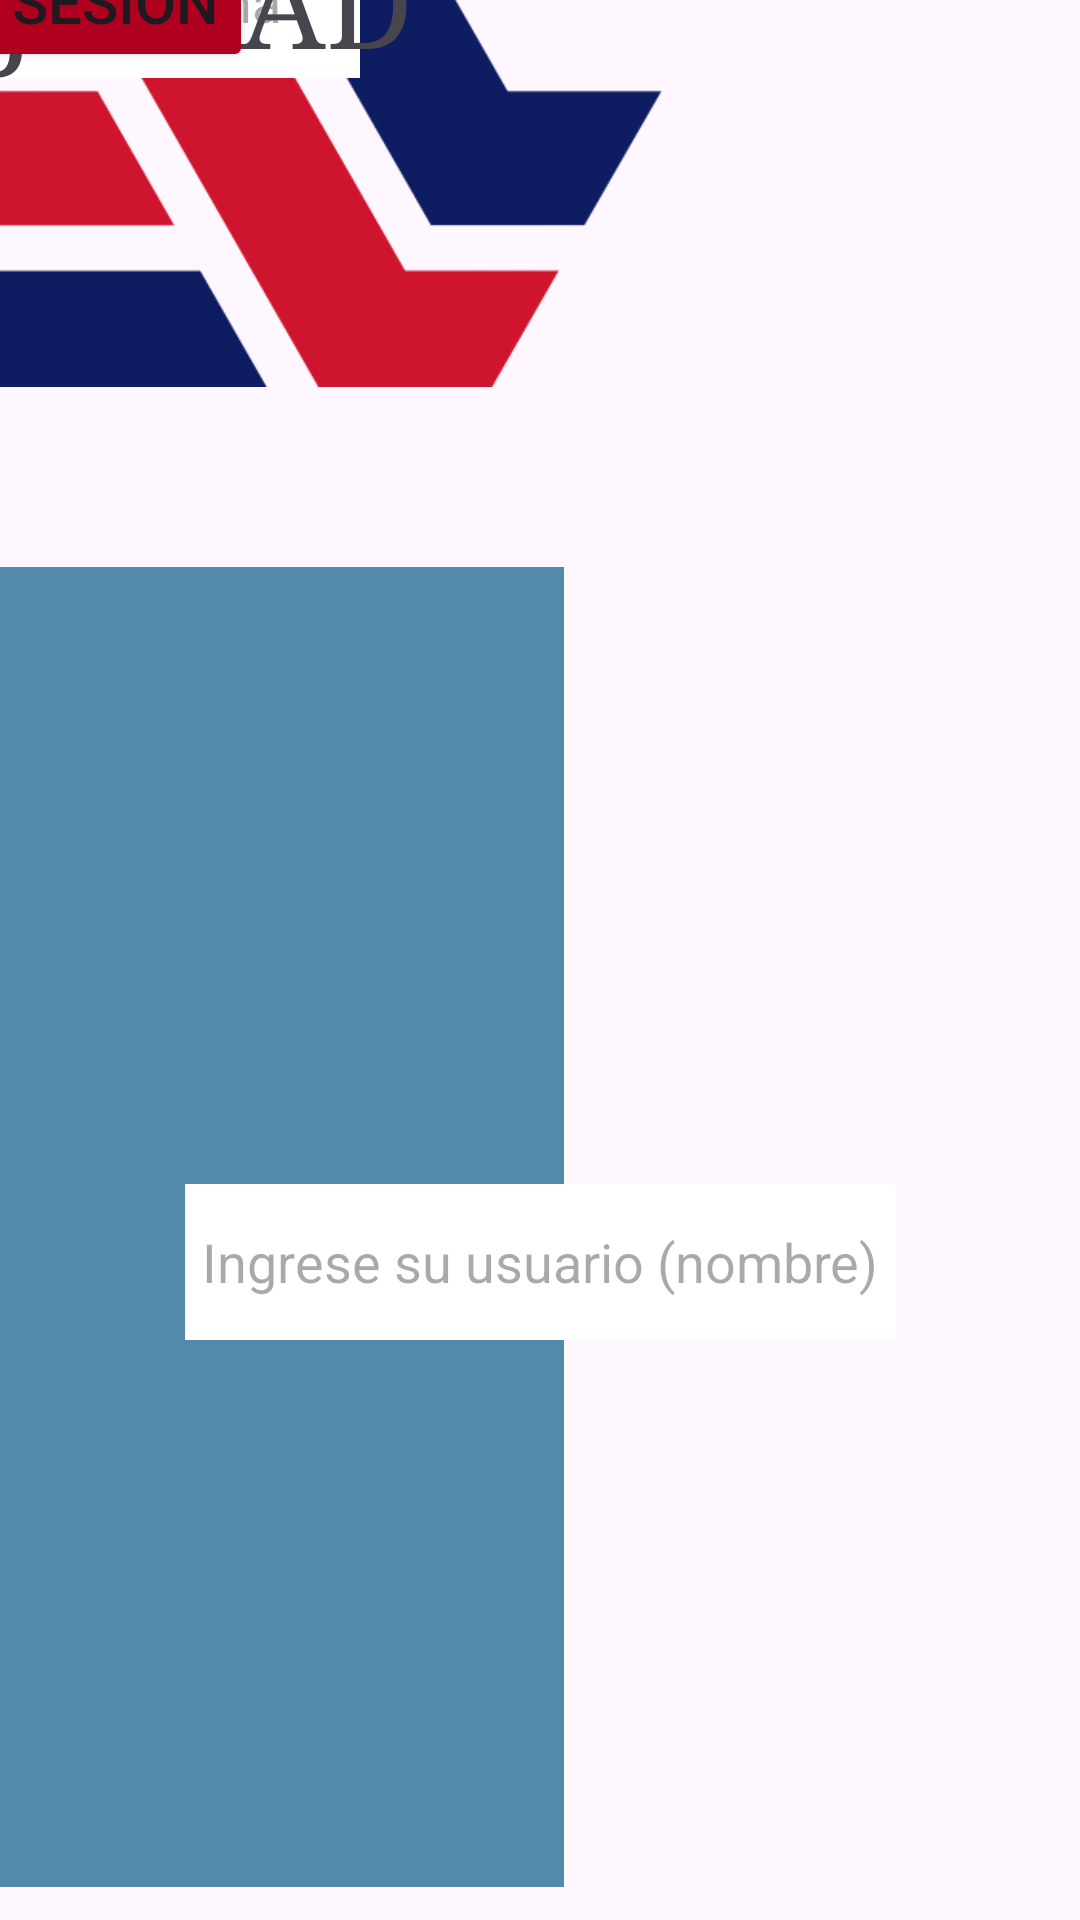

Layout XML and referenced resources for this Android screen:
<!-- AndroidManifest.xml: application theme Theme.TDMPA_3P_PR01 -->
<!-- res/layout/activity_main.xml -->
<?xml version="1.0" encoding="utf-8"?>
<androidx.constraintlayout.widget.ConstraintLayout xmlns:android="http://schemas.android.com/apk/res/android"
    xmlns:app="http://schemas.android.com/apk/res-auto"
    xmlns:tools="http://schemas.android.com/tools"
    android:layout_width="match_parent"
    android:layout_height="match_parent"
    tools:context=".MainActivity">

    <ImageView
        android:id="@+id/imageView"
        android:layout_width="wrap_content"
        android:layout_height="wrap_content"
        android:scaleType="fitXY"
        app:layout_constraintBottom_toBottomOf="parent"
        app:layout_constraintEnd_toEndOf="parent"
        app:layout_constraintHorizontal_bias="0.0"
        app:layout_constraintStart_toStartOf="parent"
        app:layout_constraintTop_toTopOf="parent"
        app:layout_constraintVertical_bias="0.0"
        app:srcCompat="@drawable/fondoescuela" />

    <View
        android:id="@+id/view"
        android:layout_width="375dp"
        android:layout_height="440dp"
        android:background="#EE4783A3"
        android:backgroundTint="#4783A3"
        app:layout_constraintBottom_toBottomOf="parent"
        app:layout_constraintEnd_toEndOf="@+id/imageView"
        app:layout_constraintStart_toStartOf="parent"
        app:layout_constraintTop_toTopOf="@+id/imageView"
        app:layout_constraintVertical_bias="0.945" />

    <ImageView
        android:id="@+id/imageView2"
        android:layout_width="257dp"
        android:layout_height="257dp"
        app:layout_constraintBottom_toBottomOf="@+id/imageView"
        app:layout_constraintEnd_toEndOf="parent"
        app:layout_constraintHorizontal_bias="0.0"
        app:layout_constraintStart_toStartOf="parent"
        app:layout_constraintTop_toTopOf="parent"
        app:layout_constraintVertical_bias="0.0"
        app:srcCompat="@drawable/salle" />

    <ImageView
        android:id="@+id/imageView5"
        android:layout_width="176dp"
        android:layout_height="160dp"
        app:layout_constraintBottom_toBottomOf="@+id/imageView"
        app:layout_constraintEnd_toEndOf="parent"
        app:layout_constraintHorizontal_bias="0.497"
        app:layout_constraintStart_toStartOf="@+id/imageView"
        app:layout_constraintTop_toTopOf="parent"
        app:layout_constraintVertical_bias="0.434"
        app:srcCompat="@drawable/account_circle" />

    <EditText
        android:id="@+id/txtUsernameLogin"
        android:layout_width="237dp"
        android:layout_height="52dp"
        android:background="@color/white"
        android:backgroundTint="@color/white"
        android:ems="10"
        android:hint="Ingrese su usuario (nombre)"
        android:inputType="text"
        android:textAlignment="center"
        app:layout_constraintBottom_toBottomOf="@+id/view"
        app:layout_constraintEnd_toEndOf="parent"
        app:layout_constraintStart_toStartOf="parent"
        app:layout_constraintTop_toTopOf="@+id/imageView"
        app:layout_constraintVertical_bias="0.684" />

    <EditText
        android:id="@+id/txtPasswordLogin"
        android:layout_width="239dp"
        android:layout_height="51dp"
        android:background="@color/white"
        android:backgroundTint="@color/white"
        android:ems="10"
        android:hint="Ingrese sus contraseña"
        android:inputType="textPassword"
        android:textAlignment="center"
        app:layout_constraintBottom_toBottomOf="@+id/imageView"
        app:layout_constraintEnd_toEndOf="@+id/imageView"
        app:layout_constraintHorizontal_bias="0.494"
        app:layout_constraintStart_toStartOf="parent"
        app:layout_constraintTop_toTopOf="@+id/imageView"
        app:layout_constraintVertical_bias="0.832" />

    <TextView
        android:id="@+id/textView"
        android:layout_width="wrap_content"
        android:layout_height="wrap_content"
        android:text="Usuario"
        android:textColor="@color/white"
        android:textSize="18sp"
        app:layout_constraintBottom_toBottomOf="@+id/imageView"
        app:layout_constraintEnd_toEndOf="@+id/imageView"
        app:layout_constraintHorizontal_bias="0.248"
        app:layout_constraintStart_toStartOf="@+id/imageView"
        app:layout_constraintTop_toTopOf="@+id/imageView"
        app:layout_constraintVertical_bias="0.598" />

    <TextView
        android:id="@+id/textView2"
        android:layout_width="wrap_content"
        android:layout_height="wrap_content"
        android:text="Contraseña"
        android:textColor="@color/white"
        android:textSize="18sp"
        app:layout_constraintBottom_toBottomOf="@+id/imageView"
        app:layout_constraintEnd_toEndOf="@+id/imageView"
        app:layout_constraintHorizontal_bias="0.272"
        app:layout_constraintStart_toStartOf="@+id/imageView"
        app:layout_constraintTop_toTopOf="@+id/imageView"
        app:layout_constraintVertical_bias="0.755" />

    <Button
        android:id="@+id/btnIniciarSesion"
        android:layout_width="wrap_content"
        android:layout_height="wrap_content"
        android:backgroundTint="@color/design_default_color_error"
        android:text="Iniciar sesión"
        android:textSize="20sp"
        app:layout_constraintBottom_toBottomOf="@+id/imageView"
        app:layout_constraintEnd_toEndOf="@+id/imageView"
        app:layout_constraintStart_toStartOf="@+id/imageView"
        app:layout_constraintTop_toTopOf="@+id/imageView"
        app:layout_constraintVertical_bias="0.96" />

    <TextView
        android:id="@+id/textView3"
        android:layout_width="wrap_content"
        android:layout_height="wrap_content"
        android:fontFamily="serif"
        android:text="UNIVERSIDAD"
        android:textSize="40sp"
        app:layout_constraintBottom_toBottomOf="@+id/imageView"
        app:layout_constraintEnd_toEndOf="@+id/imageView"
        app:layout_constraintHorizontal_bias="0.883"
        app:layout_constraintStart_toStartOf="@+id/imageView"
        app:layout_constraintTop_toTopOf="parent"
        app:layout_constraintVertical_bias="0.01" />

    <TextView
        android:id="@+id/textView4"
        android:layout_width="wrap_content"
        android:layout_height="wrap_content"
        android:fontFamily="serif"
        android:text="LA"
        android:textSize="40sp"
        app:layout_constraintBottom_toBottomOf="@+id/imageView"
        app:layout_constraintEnd_toEndOf="@+id/imageView"
        app:layout_constraintHorizontal_bias="0.569"
        app:layout_constraintStart_toStartOf="@+id/imageView"
        app:layout_constraintTop_toTopOf="parent"
        app:layout_constraintVertical_bias="0.088" />

    <TextView
        android:id="@+id/textView5"
        android:layout_width="wrap_content"
        android:layout_height="wrap_content"
        android:fontFamily="serif"
        android:text="SALLE"
        android:textSize="40sp"
        app:layout_constraintBottom_toBottomOf="@+id/imageView"
        app:layout_constraintEnd_toEndOf="@+id/imageView"
        app:layout_constraintHorizontal_bias="0.805"
        app:layout_constraintStart_toStartOf="@+id/imageView"
        app:layout_constraintTop_toTopOf="parent"
        app:layout_constraintVertical_bias="0.166" />

    <TextView
        android:id="@+id/textView6"
        android:layout_width="wrap_content"
        android:layout_height="wrap_content"
        android:fontFamily="serif"
        android:text="BAJÍO"
        android:textSize="40sp"
        app:layout_constraintBottom_toBottomOf="@+id/imageView"
        app:layout_constraintEnd_toEndOf="@+id/imageView"
        app:layout_constraintHorizontal_bias="0.949"
        app:layout_constraintStart_toStartOf="@+id/imageView"
        app:layout_constraintTop_toTopOf="parent"
        app:layout_constraintVertical_bias="0.244" />

</androidx.constraintlayout.widget.ConstraintLayout>
<!-- resources referenced by this layout -->
<resources>
  <!-- drawable salle: png bitmap (drawable, 38620 bytes) -->
  <style name="Theme.TDMPA_3P_PR01" parent="Base.Theme.TDMPA_3P_PR01" />
  <style name="Base.Theme.TDMPA_3P_PR01" parent="Theme.Material3.DayNight.NoActionBar">
          
          
      </style>
  <!-- not gathered from this repository: default colours our renderer supplied (Android Studio template values) -->
  <color name="white">#FFFFFFFF</color>
</resources>
